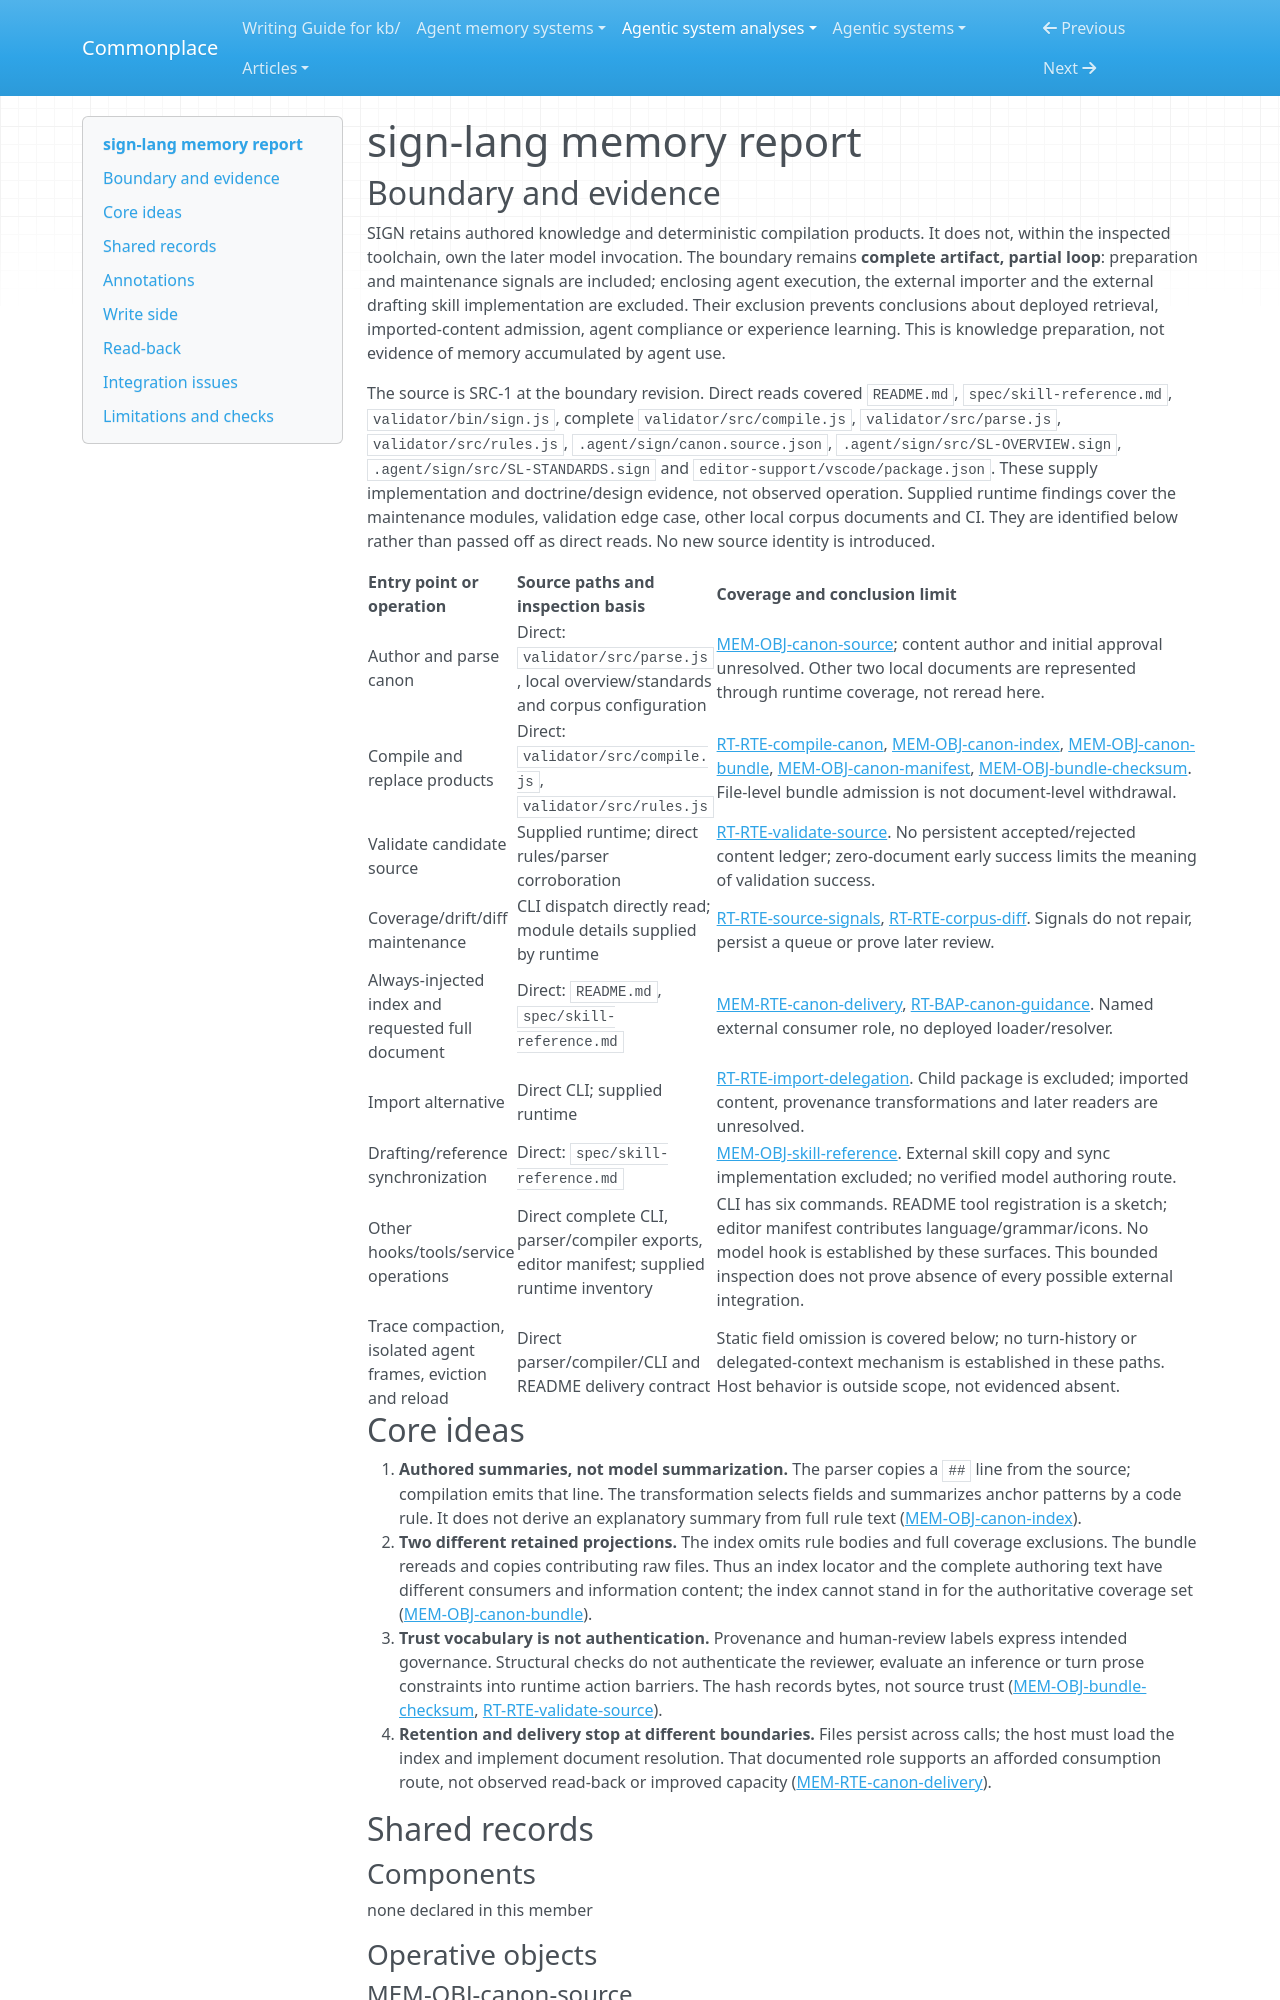

repository: zby/commonplace · page: agentic-system-analyses/retained/sign-protocol--sign-lang/memory/index.html · generator: mkdocs

---
type: agentic-system-analyses/types/agentic-system-memory-report.md
description: "SIGN memory surfaces: authored canon, lossy index preparation, raw bundles and host-owned delivery at the frozen artifact boundary."
run-id: AAS-2026-11-09-sign-lang-379ffbdd642c-01
source-identity: https://github.com/sign-protocol/sign-lang
reviewed-boundary: "f4eb1a82b114615754bbe5c2e6f4255a4ec1eeba"
---

# sign-lang memory report

## Boundary and evidence

SIGN retains authored knowledge and deterministic compilation products. It does not, within the inspected toolchain, own the later model invocation. The boundary remains **complete artifact, partial loop**: preparation and maintenance signals are included; enclosing agent execution, the external importer and the external drafting skill implementation are excluded. Their exclusion prevents conclusions about deployed retrieval, imported-content admission, agent compliance or experience learning. This is knowledge preparation, not evidence of memory accumulated by agent use.

The source is SRC-1 at the boundary revision. Direct reads covered `README.md`, `spec/skill-reference.md`, `validator/bin/sign.js`, complete `validator/src/compile.js`, `validator/src/parse.js`, `validator/src/rules.js`, `.agent/sign/canon.source.json`, `.agent/sign/src/SL-OVERVIEW.sign`, `.agent/sign/src/SL-STANDARDS.sign` and `editor-support/vscode/package.json`. These supply implementation and doctrine/design evidence, not observed operation. Supplied runtime findings cover the maintenance modules, validation edge case, other local corpus documents and CI. They are identified below rather than passed off as direct reads. No new source identity is introduced.

| Entry point or operation | Source paths and inspection basis | Coverage and conclusion limit |
|---|---|---|
| Author and parse canon | Direct: `validator/src/parse.js`, local overview/standards and corpus configuration | [MEM-OBJ-canon-source](#mem-obj-canon-source); content author and initial approval unresolved. Other two local documents are represented through runtime coverage, not reread here. |
| Compile and replace products | Direct: `validator/src/compile.js`, `validator/src/rules.js` | [RT-RTE-compile-canon](runtime.md#rt-rte-compile-canon), [MEM-OBJ-canon-index](#mem-obj-canon-index), [MEM-OBJ-canon-bundle](#mem-obj-canon-bundle), [MEM-OBJ-canon-manifest](#mem-obj-canon-manifest), [MEM-OBJ-bundle-checksum](#mem-obj-bundle-checksum). File-level bundle admission is not document-level withdrawal. |
| Validate candidate source | Supplied runtime; direct rules/parser corroboration | [RT-RTE-validate-source](runtime.md#rt-rte-validate-source). No persistent accepted/rejected content ledger; zero-document early success limits the meaning of validation success. |
| Coverage/drift/diff maintenance | CLI dispatch directly read; module details supplied by runtime | [RT-RTE-source-signals](runtime.md#rt-rte-source-signals), [RT-RTE-corpus-diff](runtime.md#rt-rte-corpus-diff). Signals do not repair, persist a queue or prove later review. |
| Always-injected index and requested full document | Direct: `README.md`, `spec/skill-reference.md` | [MEM-RTE-canon-delivery](#mem-rte-canon-delivery), [RT-BAP-canon-guidance](runtime.md#rt-bap-canon-guidance). Named external consumer role, no deployed loader/resolver. |
| Import alternative | Direct CLI; supplied runtime | [RT-RTE-import-delegation](runtime.md#rt-rte-import-delegation). Child package is excluded; imported content, provenance transformations and later readers are unresolved. |
| Drafting/reference synchronization | Direct: `spec/skill-reference.md` | [MEM-OBJ-skill-reference](#mem-obj-skill-reference). External skill copy and sync implementation excluded; no verified model authoring route. |
| Other hooks/tools/service operations | Direct complete CLI, parser/compiler exports, editor manifest; supplied runtime inventory | CLI has six commands. README tool registration is a sketch; editor manifest contributes language/grammar/icons. No model hook is established by these surfaces. This bounded inspection does not prove absence of every possible external integration. |
| Trace compaction, isolated agent frames, eviction and reload | Direct parser/compiler/CLI and README delivery contract | Static field omission is covered below; no turn-history or delegated-context mechanism is established in these paths. Host behavior is outside scope, not evidenced absent. |

## Core ideas

1. **Authored summaries, not model summarization.** The parser copies a `##` line from the source; compilation emits that line. The transformation selects fields and summarizes anchor patterns by a code rule. It does not derive an explanatory summary from full rule text ([MEM-OBJ-canon-index](#mem-obj-canon-index)).
2. **Two different retained projections.** The index omits rule bodies and full coverage exclusions. The bundle rereads and copies contributing raw files. Thus an index locator and the complete authoring text have different consumers and information content; the index cannot stand in for the authoritative coverage set ([MEM-OBJ-canon-bundle](#mem-obj-canon-bundle)).
3. **Trust vocabulary is not authentication.** Provenance and human-review labels express intended governance. Structural checks do not authenticate the reviewer, evaluate an inference or turn prose constraints into runtime action barriers. The hash records bytes, not source trust ([MEM-OBJ-bundle-checksum](#mem-obj-bundle-checksum), [RT-RTE-validate-source](runtime.md#rt-rte-validate-source)).
4. **Retention and delivery stop at different boundaries.** Files persist across calls; the host must load the index and implement document resolution. That documented role supports an afforded consumption route, not observed read-back or improved capacity ([MEM-RTE-canon-delivery](#mem-rte-canon-delivery)).

## Shared records

### Components

none declared in this member

### Operative objects
